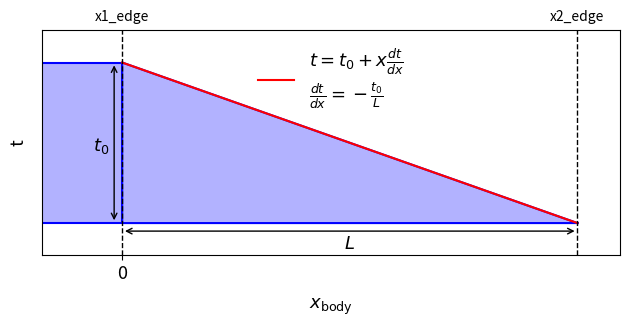

This figure's Python source: (Note: this script raises an exception after producing the figure.)
""" 
[redacted]
May 2024
Illustrate Bmad wedge
"""

import matplotlib.pyplot as plt
import numpy as np
import math
from matplotlib.ticker import ScalarFormatter

colours = [
    (0.12156862745098039, 0.4666666666666667, 0.7058823529411765),  # Blue
    (0.8392156862745098, 0.15294117647058825, 0.1568627450980392),  # Red
    (0.17254901960784313, 0.6274509803921569, 0.17254901960784313), # Green
    (1.0, 0.4980392156862745, 0.054901960784313725),                # Orange
    (0.5803921568627451, 0.403921568627451, 0.7411764705882353),    # Purple
    (0.09019607843137255, 0.7450980392156863, 0.8117647058823529),   # Cyan
    (0.8901960784313725, 0.4666666666666667, 0.7607843137254902),   # Pink
    (0.5490196078431373, 0.33725490196078434, 0.29411764705882354), # Brown
    (0.4980392156862745, 0.4980392156862745, 0.4980392156862745),   # Gray 
    (0.7372549019607844, 0.7411764705882353, 0.13333333333333333)  # Yellow
]

def Plot(wedge_x, wedge_t, box_x, box_t, xline_, tline_, x_offset=0, delta_x=0, title=None, xlabel=r"$x_{\mathrm{body}}$", ylabel="t", fout="../../Images/WedgeGeom.png"):
    # Create figure and axes
    fig, ax = plt.subplots()

    # Draw wedge
    ax.plot(wedge_x, wedge_t, "b-") 
    ax.fill(wedge_x, wedge_t, 'b', alpha=0.3)  
   
    ax.plot(box_x, box_t, "b-") 
    ax.fill(box_x, box_t, 'b', alpha=0.3) 

    # Plot line
    ax.plot(xline_, tline_, color="red", linestyle='-', linewidth=1.5, label=r"$t = t_{0} + x \frac{dt}{dx}$" + "\n" + r"$\frac{dt}{dx} = -\frac{t_{0}}{L}$")

    # Set title, xlabel, and ylabel
    ax.set_title(title, fontsize=15, pad=10)
    ax.set_xlabel(xlabel, fontsize=13, labelpad=10) 
    ax.set_ylabel(ylabel, fontsize=13, labelpad=10) 

    # Set font size of tick labels on x and y axes
    ax.tick_params(axis='x', labelsize=13)  
    ax.tick_params(axis='y', labelsize=13)  
    
    # Remove the axis numbering
    plt.xticks([0])
    plt.yticks([])

    ax.set_ylim(wedge_t[0]-2.0, wedge_t[1]+2.0)
    # ax.set_xlim(box_x[0]-2.65, wedge_x[0]+2.65) 
    ax.set_xlim(wedge_x[1]-5.0, wedge_x[0]+2.65) 

    ax.set_aspect('equal')
    
    # Legend
    plt.legend(frameon=False, loc="upper center", fontsize=13)# , bbox_to_anchor=(1.0, 1.0))

    # Annotations
    plt.axvline(x=x_offset, color='black', linestyle='--', linewidth=1)
    plt.axvline(x=wedge_x[0], color='black', linestyle='--', linewidth=1)
    plt.axvline(x=box_x[0], color='black', linestyle='--', linewidth=1)
    
    # t0 line
    ax.annotate('', xy=(-.5+x_offset, 0), xytext=(-0.5+x_offset, wedge_t[1]),
                arrowprops=dict(arrowstyle='<->', color='black'))

    # ax.annotate('', xy=(wedge_x[0]+x_offset, 0), xytext=(wedge_x[0]+x_offset, wedge_t[1]),
    #             arrowprops=dict(arrowstyle='<->', color='black'))

    # L line
    ax.annotate('', xy=(x_offset, -0.5), xytext=(wedge_x[0], -0.5),
                arrowprops=dict(arrowstyle='<->', color='black'))



    # Annotate in the middle of the arrows
    # t_0 annotation
    t0_mid_x = x_offset - 0.80
    t0_mid_y = ((wedge_t[0] + wedge_t[1]) / 2) 

    ax.text(t0_mid_x, t0_mid_y-0.2, r'$t_0$', fontsize=13, ha='right', va='center', color='black')

    # L annotation
    x0_mid_x = ((wedge_x[0] + x_offset) / 2) 
    x0_mid_y = -0.5
    ax.text(x0_mid_x, x0_mid_y-0.2, r'$L$', fontsize=13, ha='center', va='top', color='black')

    # Adding labels next to the vertical lines
    plt.text(x_offset, plt.ylim()[1] * 1.05, 'x1_edge', horizontalalignment='center', color='black')
    plt.text(wedge_x[0], plt.ylim()[1] * 1.05, 'x2_edge', horizontalalignment='center', color='black')

    # Delta X 
    if x_offset != 0: 
        # delta_x = wedge_t[1] - x_offset
        plt.axvline(x=0, color='black', linestyle='--', linewidth=1)
        ax.annotate('', xy=(0, wedge_t[1]), xytext=(delta_x, wedge_t[1]),
                    arrowprops=dict(arrowstyle='<->', color='black'))
        dx_mid_x = ((0 + delta_x) / 2) 
        dx_mid_y = wedge_t[1]-0.35
        ax.text(dx_mid_x, dx_mid_y, r'$\Delta x$', fontsize=13, ha='center', va='top', color='black')

    plt.tight_layout()
    plt.savefig(fout, dpi=300) #  layout="tight")
    print("---> Written", fout)

    # Clear memory
    plt.close()

    return

def GetWedgeLength(t0, peak_angle):
    return (0.5*t0) / (math.tan(peak_angle/2)) # mm

def WedgeGeom(triangle_height, base_length):
    # [tip, right upper, right lower, tip] 
    coords_x = np.array([triangle_height, 0, 0, triangle_height])
    coords_y = np.array([0, base_length, 0, 0])
    return  coords_x, coords_y

def BoxGeom(box_height, box_length):
    # [tip, right upper, right lower, tip] 
    coords_x = np.array([-box_height, 0, 0, -box_height, -box_height])
    coords_y = np.array([box_length, box_length, 0, 0, box_length])
    return  coords_x, coords_y

def Thickness(t0, x, dthickness_dx):
    return t0 + x * dthickness_dx

# def RunEremeyFormula(wedge_offset, t0): 
#     N = 100 
#     dthickness_dx = -1/wedge_offset 
#     # t0 = 2.51604 * wedge_offset # 2 * math.cos(math.radians(17))/math.sin(math.radians(17)) * wedge_offset
#     xline_ = np.linspace(wedge_offset, 3.15+wedge_offset, 2)
#     zline_ = np.array([Thickness(t0, x, dthickness_dx) for x in xline_])

#     print("---> dthickness_dx = ", dthickness_dx)

#     return xline_, zline_ 

def GetSlope(t0, wedge_length):
    dthickness_dx = -t0 / wedge_length
    x1_edge = 0.0 
    x2_edge = wedge_length
    # print("dthickness_dx", dthickness_dx)
    xline_ = np.linspace(x1_edge, x2_edge, 2)
    yline_ = np.array([Thickness(t0, x, dthickness_dx) for x in xline_])
    # zline_ = zline_ / 2 
    return xline_, yline_ 
    # x1_edge < 0 < x2_edge
    # x1_edge = 0
    # x2_edge = wedge_length in the +x direction (with t0 at x2_edge)
    # t = t_0 + x * dthickness_dx
    # where t = 0 at x = x1_edge
    # So dthickness_dx = -t0 / x1_edge = -t0 / wedge_length
    # Then we just adjust the offset in the positive x direction with xline_offset.

def main():
    # Parameters 
    t0 = 10 # mm 
    peak_angle = math.radians(20) # radians

    # Wedge length
    wedge_length = GetWedgeLength(t0=t0, peak_angle=peak_angle)
    box_length = (2.37) * 24.5
    # print(wedge_length)

    delta_x = 10 
    # x_offset = 10 # mm -> inches
    x_offset = delta_x - wedge_length

    # Wedge geometry
    wedge_x, wedge_t = WedgeGeom(triangle_height=wedge_length, base_length=t0) # * 25.4
    box_x, box_t = BoxGeom(box_height=box_length, box_length=t0)

    # Get slope
    xline_, tline_ = GetSlope(t0=t0, wedge_length=wedge_length)



    # Plot
    Plot(wedge_x, wedge_t, box_x, box_t, xline_, tline_, fout="../../Images/WedgeGeom/FullBmadWedge.png")


    # Apply xline_offset
    wedge_x += x_offset
    box_x += x_offset
    xline_ += x_offset

    # Plot(wedge_x, wedge_t, box_x, box_t, xline_, tline_, x_offset, xlabel=r"$x_{\mathrm{lab}} = x_{\mathrm{body}} - L$", fout="../../Images/WedgeGeom/FullBmadWedgeMinusL.png")

    Plot(wedge_x, wedge_t, box_x, box_t, xline_, tline_, x_offset, delta_x, xlabel=r"$x_{\mathrm{lab}} = x_{\mathrm{body}} + x_{\mathrm{offset}} = x_{\mathrm{body}} + (\Delta X - L)$", fout="../../Images/WedgeGeom/FullBmadWedgeWithOffset.png")


    return

if __name__ == "__main__":
    main()

